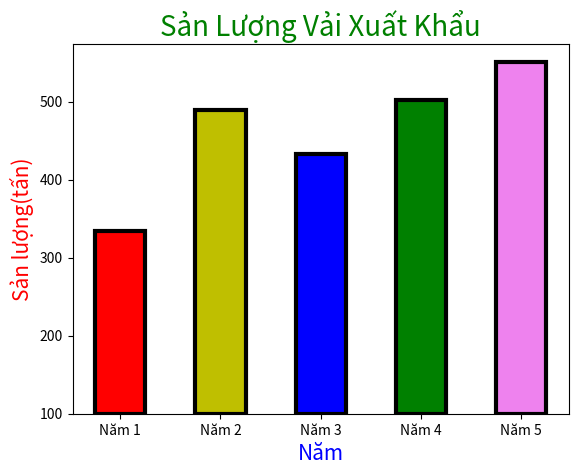

Python code for this plot:
import matplotlib.pyplot as plt

if __name__ == '__main__':
    x = ['2017', '2018', '2019', '2020', '2021']
    y = [234, 389, 333, 402, 451]
    plt.bar(x, y, width=0.5, bottom=100, align='center', color=['r', 'y','b','g', 'violet'], edgecolor='black', linewidth=3, tick_label=['Năm 1', 'Năm 2', 'Năm 3', 'Năm 4', 'Năm 5'])
    plt.title("Sản Lượng Vải Xuất Khẩu", fontsize=20, fontweight=100, color= "g")
    plt.xlabel("Năm", fontsize = 15, fontweight=60, color='b')
    plt.ylabel("Sản lượng(tấn)", fontsize = 15, fontweight=60, color='r')
    plt.show()